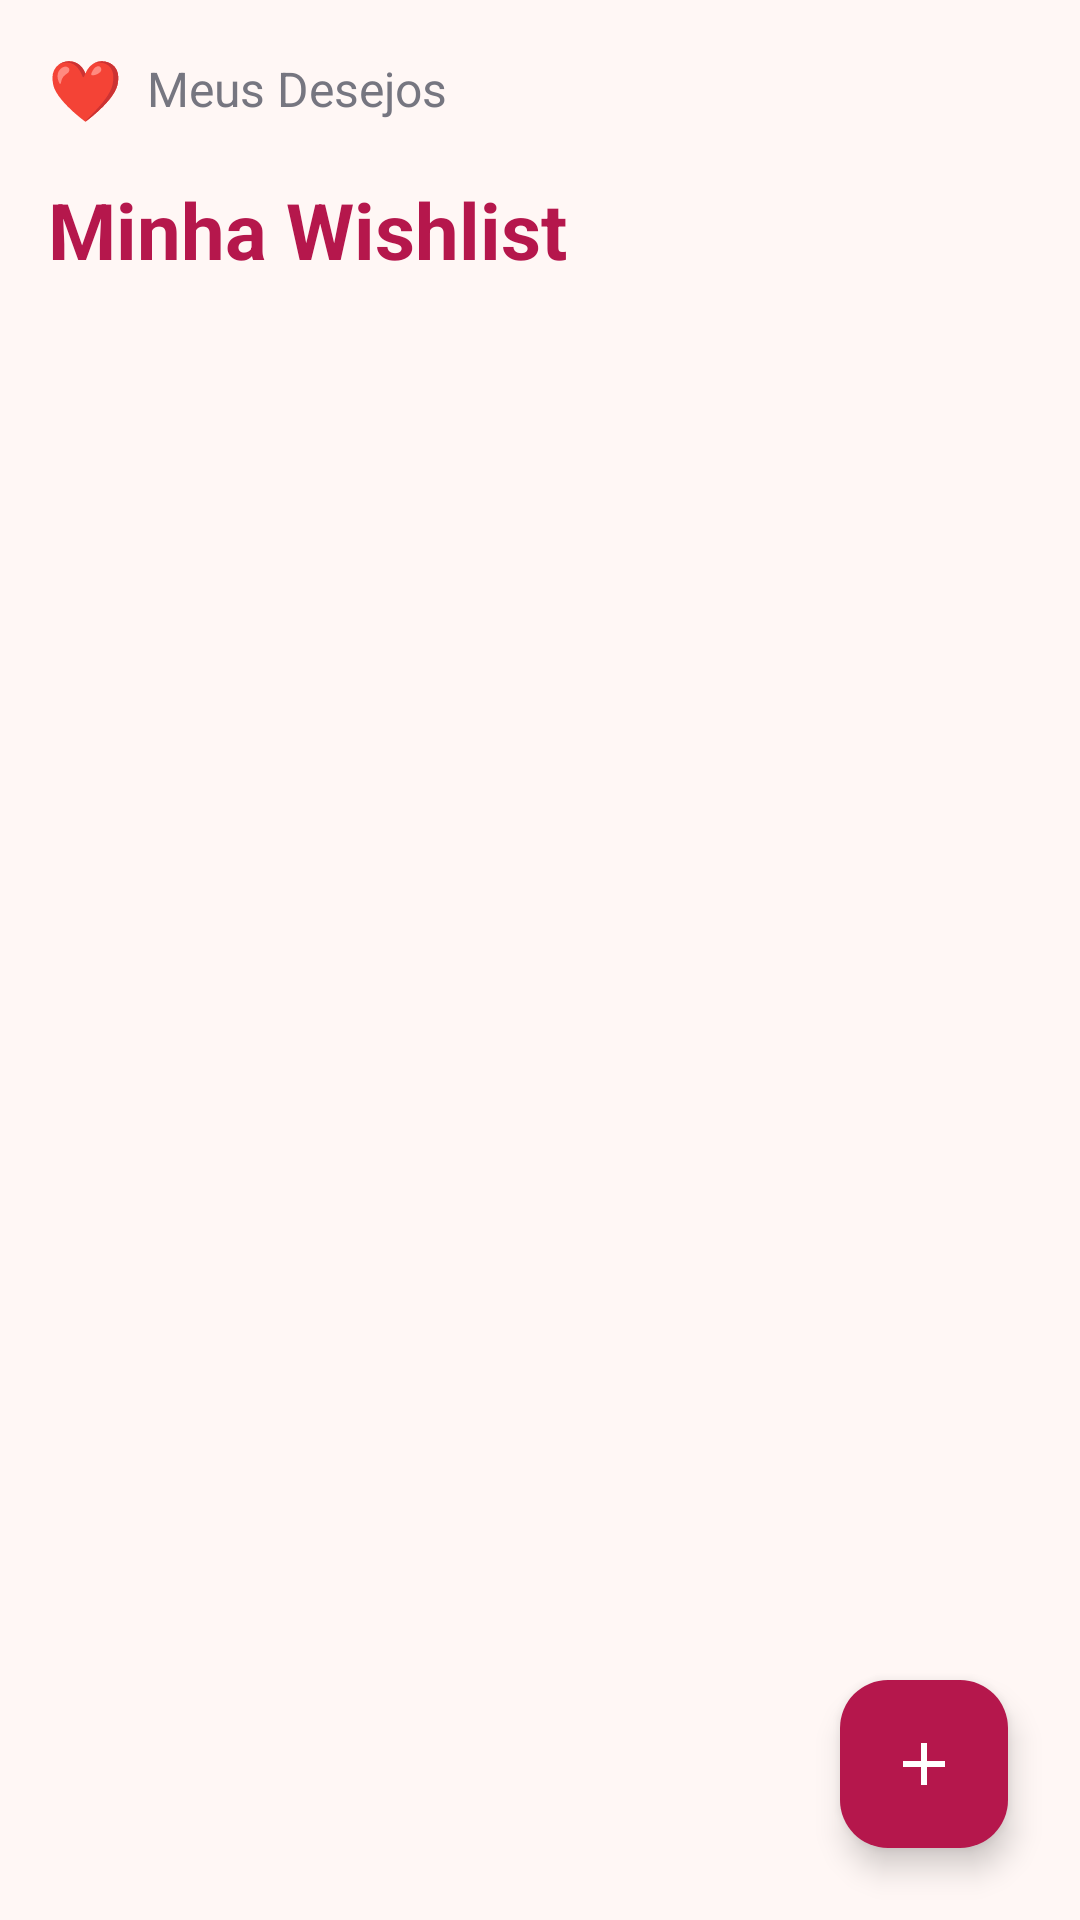

This screen was rendered from an Android layout file. Write that file and the resources it references.
<!-- AndroidManifest.xml: application theme Theme.MeusDesejos -->
<!-- res/layout/activity_lista_desejos.xml -->
<?xml version="1.0" encoding="utf-8"?>
<LinearLayout xmlns:android="http://schemas.android.com/apk/res/android"
    xmlns:app="http://schemas.android.com/apk/res-auto"
    xmlns:tools="http://schemas.android.com/tools"
    android:id="@+id/main"
    android:layout_width="match_parent"
    android:layout_height="match_parent"
    android:fitsSystemWindows="true"
    android:background="@color/screen_background"
    android:orientation="vertical"
    tools:context=".WishlistActivity">

    <LinearLayout
        android:layout_width="match_parent"
        android:layout_height="wrap_content"
        android:gravity="center_vertical"
        android:orientation="horizontal"
        android:padding="16dp">

        <TextView
            android:layout_width="wrap_content"
            android:layout_height="wrap_content"
            android:layout_marginEnd="8dp"
            android:text="❤"
            android:textColor="@color/pink_dark"
            android:textSize="20sp" />

        <TextView
            android:layout_width="wrap_content"
            android:layout_height="wrap_content"
            android:text="@string/app_header"
            android:textColor="@color/text_secondary"
            android:textSize="16sp" />
    </LinearLayout>


    <LinearLayout
        android:layout_width="match_parent"
        android:layout_height="wrap_content"
        android:gravity="center_vertical"
        android:orientation="horizontal"
        android:paddingHorizontal="16dp">

        <TextView
            android:layout_width="0dp"
            android:layout_height="wrap_content"
            android:layout_weight="1"
            android:text="@string/wishlist_title"
            android:textColor="@color/pink_dark"
            android:textSize="26sp"
            android:textStyle="bold" />

        <TextView
            android:id="@+id/item_count"
            android:layout_width="wrap_content"
            android:layout_height="wrap_content"
            android:textColor="@color/text_secondary"
            android:textSize="14sp" />
    </LinearLayout>

    <Space
        android:layout_width="match_parent"
        android:layout_height="12dp" />

    <FrameLayout
        android:layout_width="match_parent"
        android:layout_height="0dp"
        android:layout_weight="1">

        <androidx.recyclerview.widget.RecyclerView
            android:id="@+id/list_view"
            android:layout_width="match_parent"
            android:layout_height="match_parent"
            android:clipToPadding="false"
            android:paddingHorizontal="16dp"
            android:paddingBottom="16dp" />

        <com.google.android.material.floatingactionbutton.FloatingActionButton
            android:id="@+id/add_button"
            android:layout_width="wrap_content"
            android:layout_height="wrap_content"
            android:layout_gravity="bottom|end"
            android:layout_margin="24dp"
            android:contentDescription="@string/add_item"
            android:src="@drawable/ic_plus"
            app:backgroundTint="@color/pink_dark"
            app:tint="@color/white" />

    </FrameLayout>

</LinearLayout>
<!-- resources referenced by this layout -->
<resources>
  <color name="pink_dark">#B5174C</color>
  <color name="screen_background">#FFF7F5</color>
  <color name="text_secondary">#767680</color>
  <color name="white">#FFFFFFFF</color>
  <!-- drawable ic_plus (drawable) -->
  <vector xmlns:android="http://schemas.android.com/apk/res/android"
      android:width="24dp"
      android:height="24dp"
      android:viewportWidth="24"
      android:viewportHeight="24">
      <path
          android:fillColor="#FFFFFF"
          android:pathData="M11,5H13V11H19V13H13V19H11V13H5V11H11V5Z" />
  </vector>
  <string name="add_item">Adicionar item</string>
  <string name="app_header">Meus Desejos</string>
  <string name="wishlist_title">Minha Wishlist</string>
  <style name="Theme.MeusDesejos" parent="Theme.Material3.Light.NoActionBar">
          <item name="colorPrimary">@color/pink_dark</item>
          <item name="android:colorBackground">@color/screen_background</item>
      </style>
</resources>
